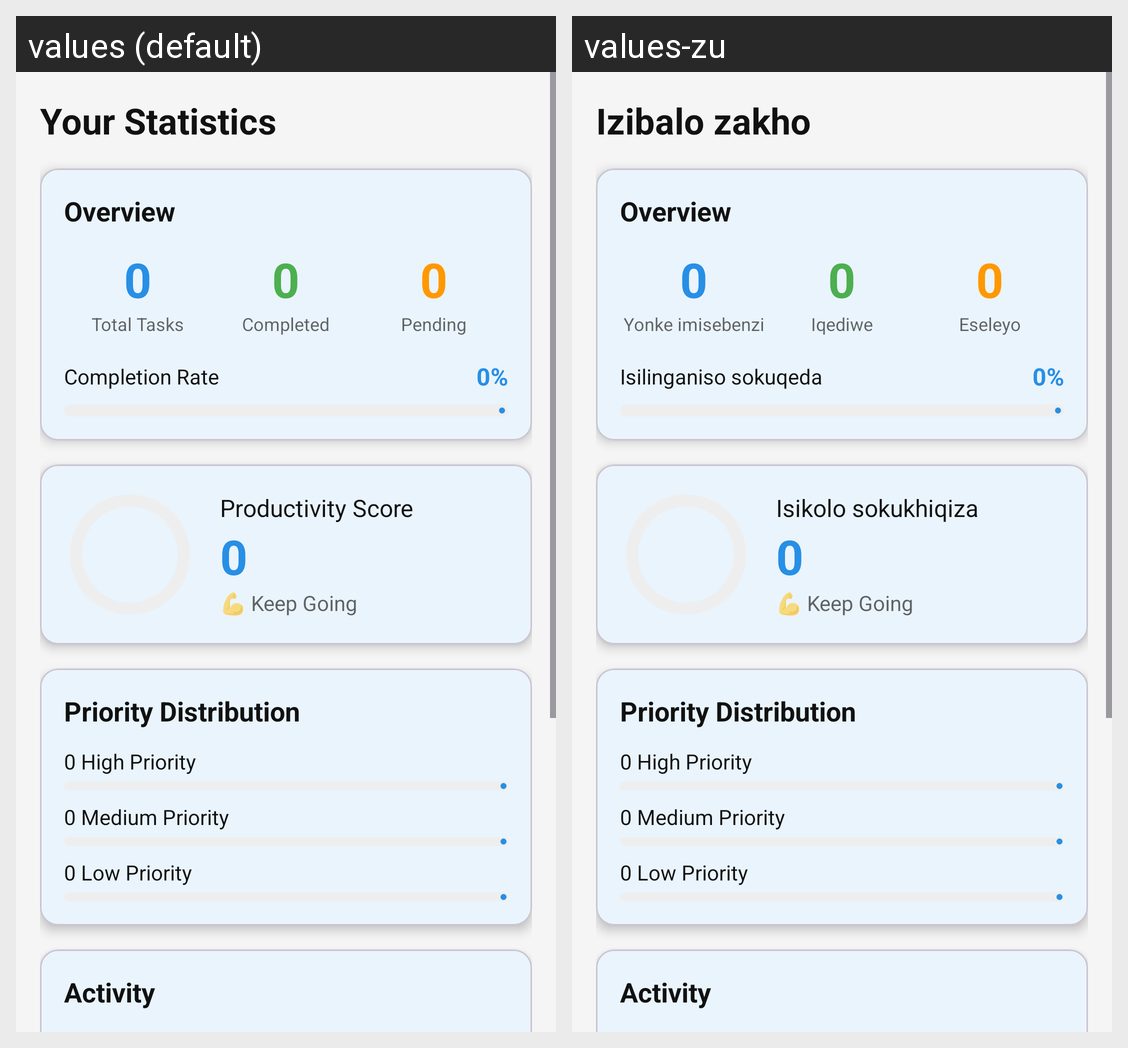

For this localized Android screen grid, give each drawn string resource with its value in every locale shown.
Android screen res/layout/fragment_statistics.xml rendered under 2 locales, left to right: values (default), values-zu. Device: Nexus 5 (rendered at 1080×1920; each locale shown at half size, 540×960, under a caption strip naming it); theme Theme.EasyPlan.
Strings drawn on this screen, with the default value and each locale's value (text and hints the layout hard-codes, and strings that could not be matched under every locale, appear in the picture but are not listed):

statistics_title
  values: Your Statistics
  values-zu: Izibalo zakho

total_tasks
  values: Total Tasks
  values-zu: Yonke imisebenzi

completed_tasks
  values: Completed
  values-zu: Iqediwe

pending_tasks
  values: Pending
  values-zu: Eseleyo

completion_rate
  values: Completion Rate
  values-zu: Isilinganiso sokuqeda

productivity_score
  values: Productivity Score
  values-zu: Isikolo sokukhiqiza
